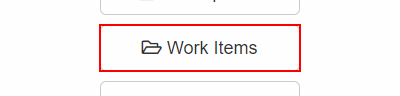
Workflow: D3. Scrapping theDataAndStoringIntoQueue

Step 1: click on the button 'Work Items' in window 'ACME System 1 - *' (chrome.exe)

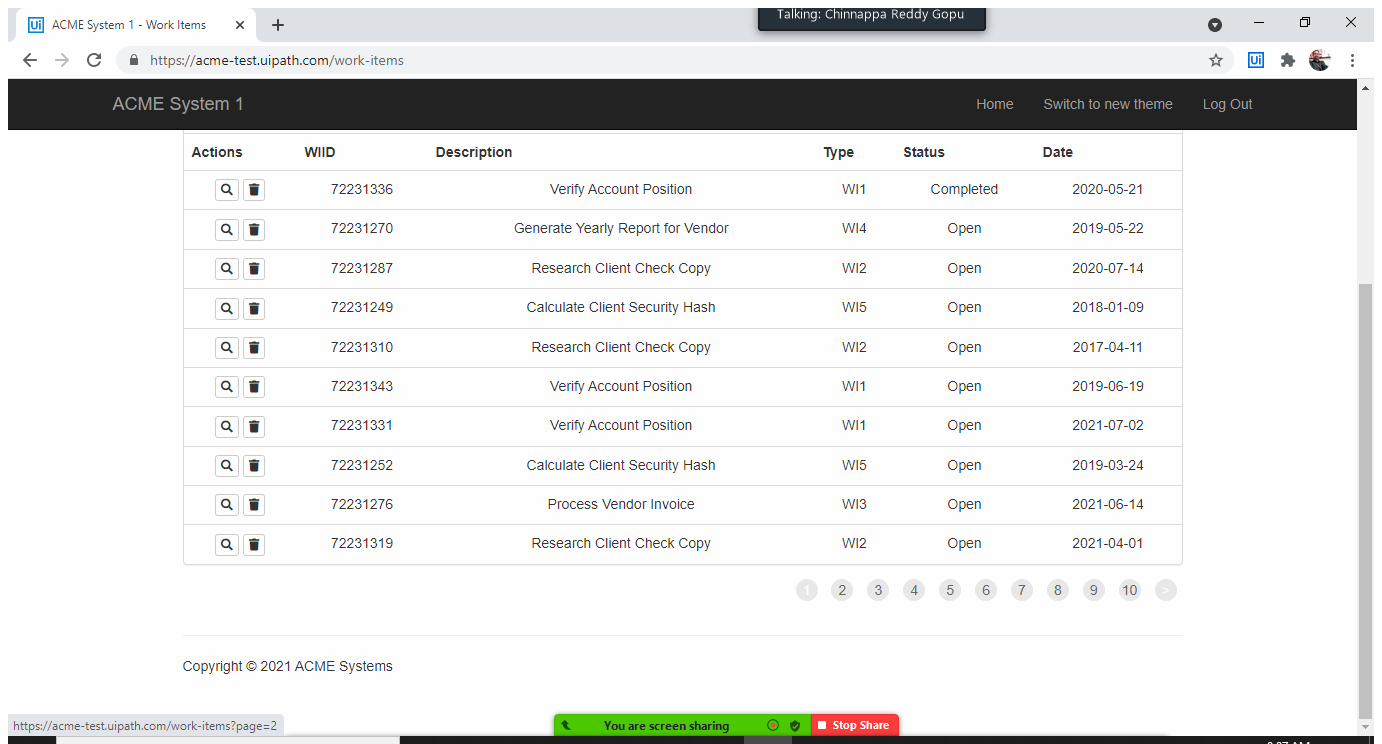
Step 2: Attach Browser 'ACMESyste Page' in window 'ACME System 1 - Work Items' (chrome.exe)

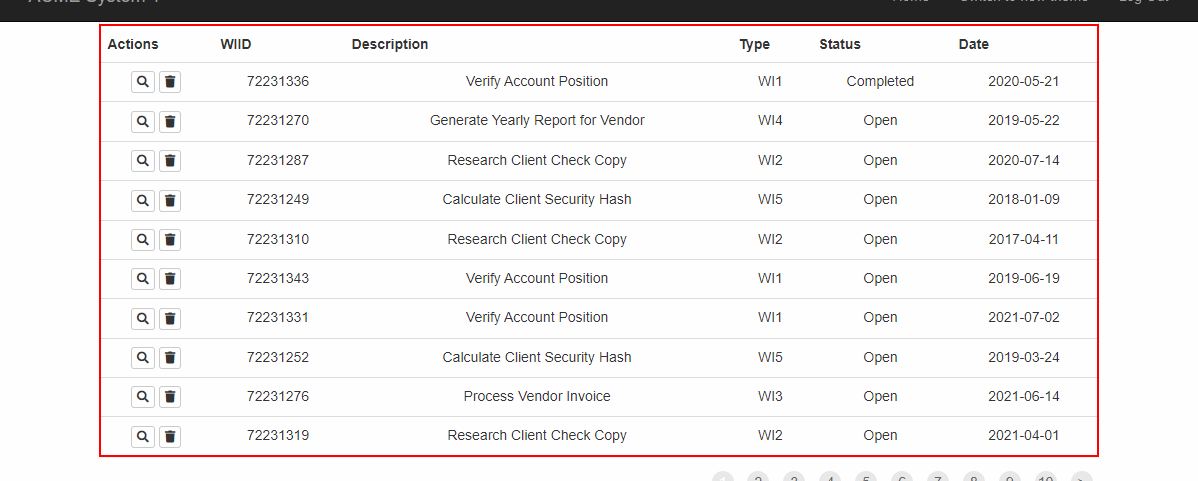
Step 3: get-text from the table